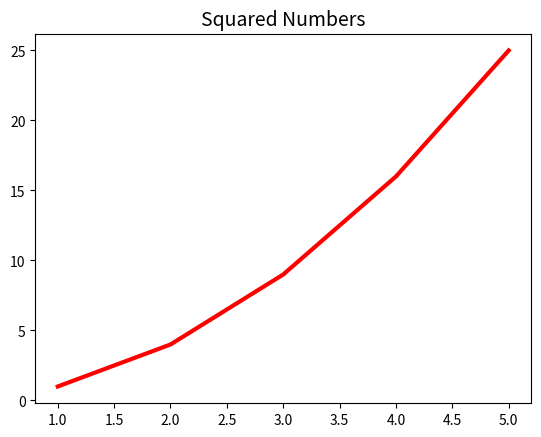

The matplotlib source for this figure:
import matplotlib.pyplot as plt

ind_var = range(1, 6)
dep_var = [x * x for x in ind_var]

fig, ax = plt.subplots()
ax.plot(ind_var, dep_var, linewidth=3, color='red')
ax.set_title("Squared Numbers", fontsize=14)

plt.show()